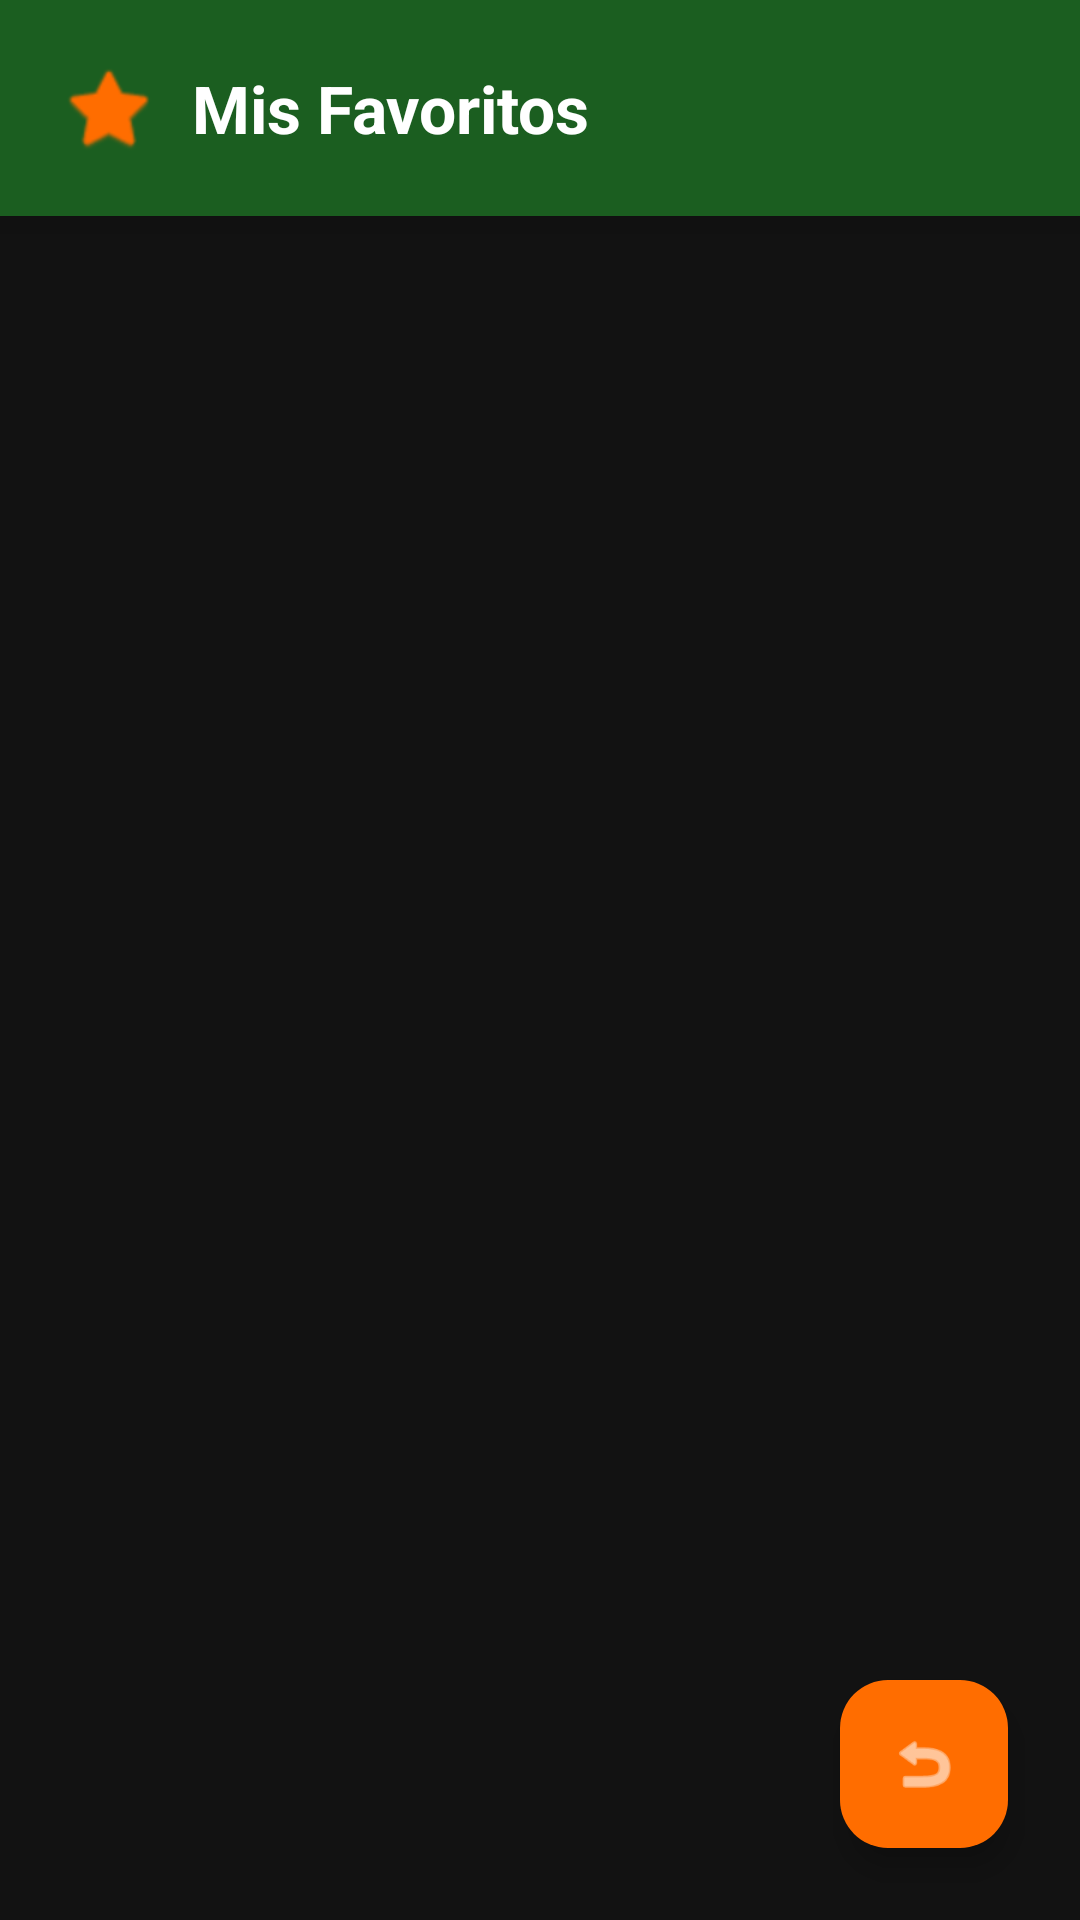

Here is an Android app screen rendered from its layout file. Give the layout XML and the strings, colors and styles it references.
<!-- AndroidManifest.xml: application theme Theme.PPU_WT -->
<!-- res/layout/activity_favoritos.xml -->
<?xml version="1.0" encoding="utf-8"?>
<androidx.constraintlayout.widget.ConstraintLayout
    xmlns:android="http://schemas.android.com/apk/res/android"
    xmlns:app="http://schemas.android.com/apk/res-auto"
    android:layout_width="match_parent"
    android:layout_height="match_parent"
    android:background="#121212"> 

    
    <LinearLayout
        android:id="@+id/headerFavoritos"
        android:layout_width="match_parent"
        android:layout_height="wrap_content"
        android:background="#1B5E20"
        android:elevation="8dp"
        android:gravity="center_vertical"
        android:orientation="horizontal"
        android:padding="20dp"
        app:layout_constraintTop_toTopOf="parent">

        <ImageView
            android:layout_width="32dp"
            android:layout_height="32dp"
            android:src="@android:drawable/btn_star_big_on"
            app:tint="#FF6D00" /> 

        <TextView
            android:layout_width="wrap_content"
            android:layout_height="wrap_content"
            android:layout_marginStart="12dp"
            android:text="Mis Favoritos"
            android:textColor="#FFFFFF"
            android:textSize="22sp"
            android:textStyle="bold" />
    </LinearLayout>

    
    <ListView
        android:id="@+id/listaFavoritos"
        android:layout_width="match_parent"
        android:layout_height="0dp"
        android:layout_marginHorizontal="16dp"
        android:layout_marginTop="16dp"
        android:divider="@android:color/transparent"
        android:dividerHeight="12dp"
        android:paddingBottom="80dp"
        android:clipToPadding="false"
        app:layout_constraintBottom_toBottomOf="parent"
        app:layout_constraintTop_toBottomOf="@id/headerFavoritos" />

    
    <com.google.android.material.floatingactionbutton.FloatingActionButton
        android:id="@+id/btnVolver"
        android:layout_width="wrap_content"
        android:layout_height="wrap_content"
        android:layout_margin="24dp"
        android:src="@android:drawable/ic_menu_revert"
        app:tint="#FFFFFF"
        app:backgroundTint="#FF6D00"
        app:layout_constraintBottom_toBottomOf="parent"
        app:layout_constraintEnd_toEndOf="parent" />

</androidx.constraintlayout.widget.ConstraintLayout>
<!-- resources referenced by this layout -->
<resources>
  <style name="Theme.PPU_WT" parent="Base.Theme.PPU_WT" />
  <style name="Base.Theme.PPU_WT" parent="Theme.Material3.DayNight.NoActionBar">
          
          
      </style>
</resources>
